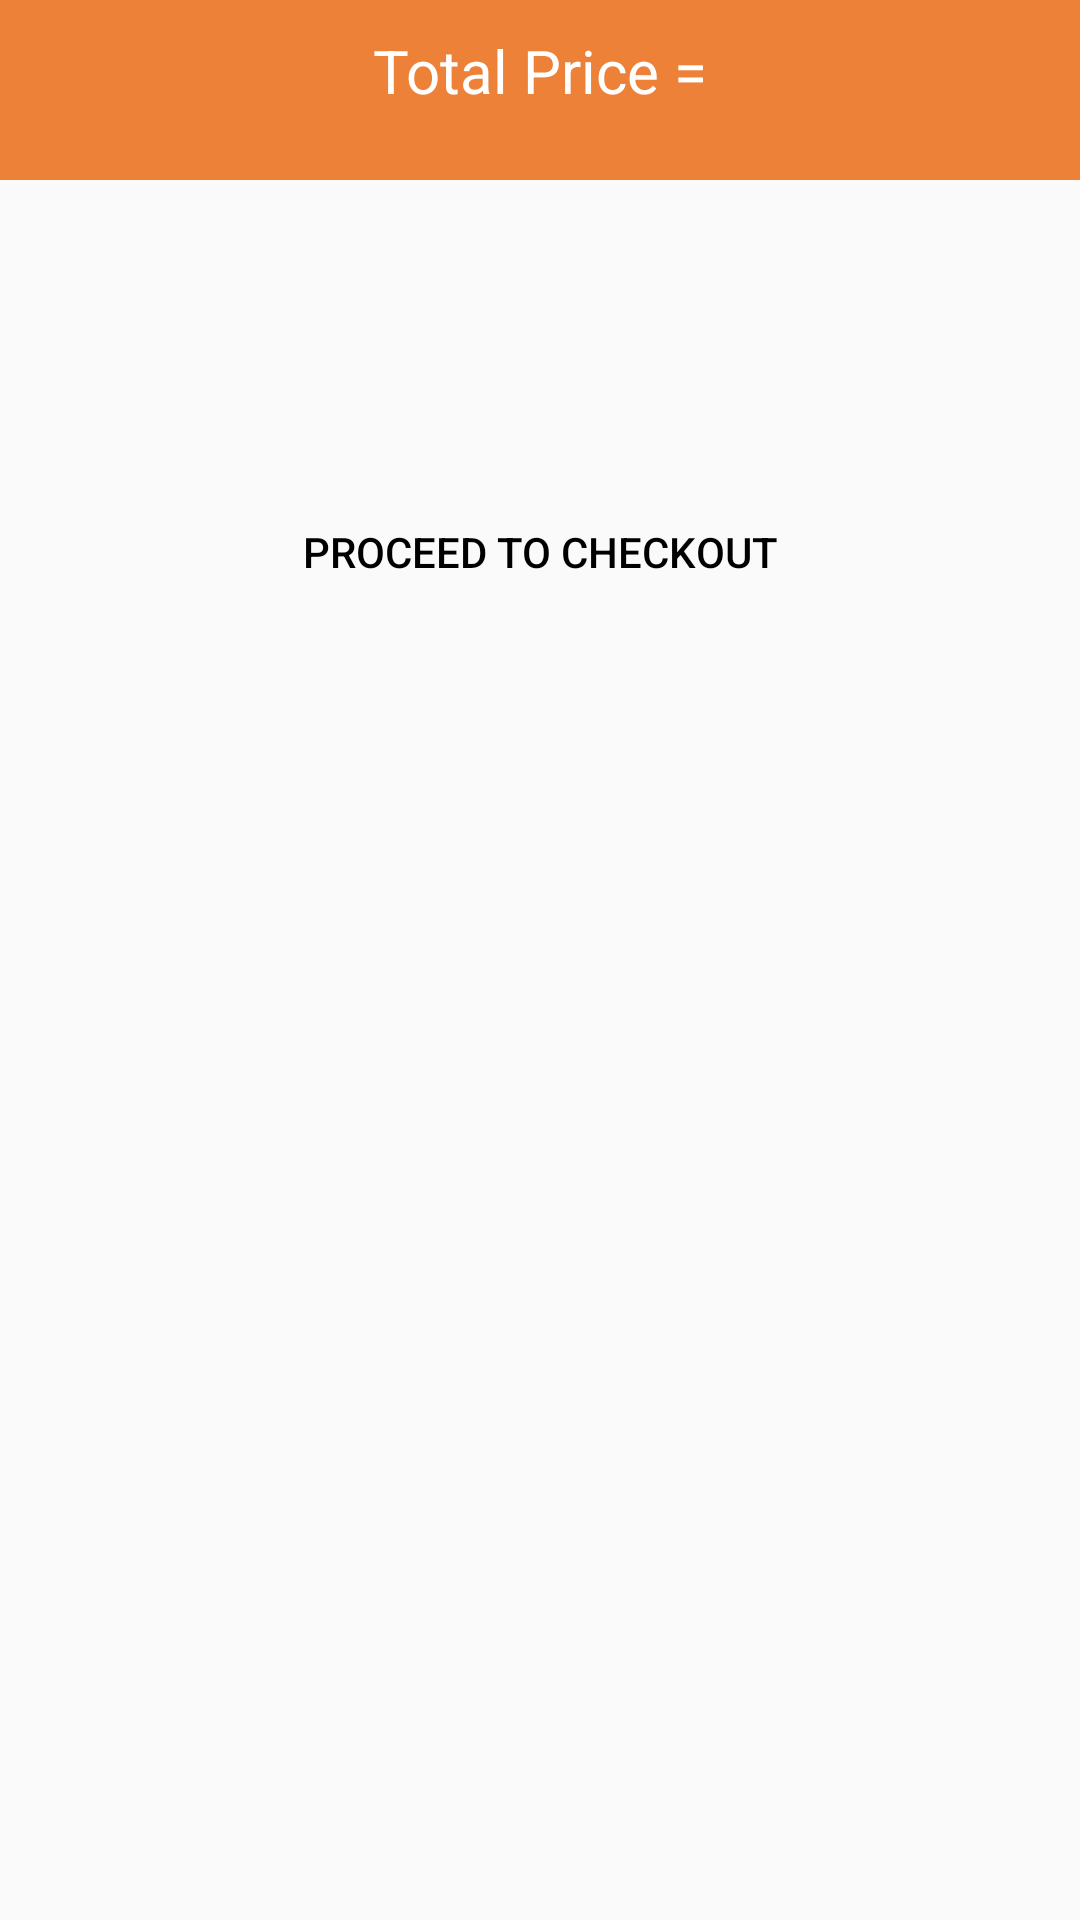

The Android layout XML behind this screen, and the referenced resources:
<!-- AndroidManifest.xml: application theme AppTheme -->
<!-- res/layout/activity_cart.xml -->
<?xml version="1.0" encoding="utf-8"?>
<RelativeLayout
    xmlns:android="http://schemas.android.com/apk/res/android"
    xmlns:app="http://schemas.android.com/apk/res-auto"
    xmlns:tools="http://schemas.android.com/tools"
    android:layout_width="match_parent"
    android:layout_height="match_parent"
    tools:context=".CartActivity">
    <RelativeLayout
        android:id="@+id/totalpricerelativelayout"
        android:layout_width="match_parent"
        android:layout_height="wrap_content"
        android:background="@color/colorPrimaryDark"
        android:layout_alignParentTop="true">
        <TextView
            android:id="@+id/total_price"
            android:layout_width="match_parent"
            android:layout_height="50dp"
            android:text="Total Price ="
            android:textColor="@android:color/white"
            android:textSize="20dp"
            android:textAlignment="center"
            android:layout_marginTop="10dp"
            />
    </RelativeLayout>

    <androidx.recyclerview.widget.RecyclerView
        android:layout_width="match_parent"
        android:layout_below="@+id/totalpricerelativelayout"
        android:id="@+id/recyclerViewcart"
        android:layout_height="wrap_content" />

    <Button
        android:layout_width="match_parent"
        android:background="@drawable/buttons"
        android:layout_marginTop="100dp"
        android:id="@+id/proceedtopayment_btn"
        android:layout_marginLeft="20dp"
        android:layout_marginRight="20dp"
        android:padding="6dp"
        android:text="Proceed to checkOut"
        android:textColor="@android:color/black"
        android:layout_below="@+id/recyclerViewcart"
        android:layout_height="wrap_content">

    </Button>

</RelativeLayout>
<!-- resources referenced by this layout -->
<resources>
  <color name="colorPrimaryDark">#ed8138</color>
  <style name="AppTheme" parent="Theme.AppCompat.Light.DarkActionBar">
          
          <item name="colorPrimary">@color/colorPrimary</item>
          <item name="colorPrimaryDark">@color/colorPrimaryDark</item>
          <item name="colorAccent">@color/colorAccent</item>
      </style>
  <color name="colorPrimary">#ed8138</color>
  <color name="colorAccent">#03DAC5</color>
  
      // dots inactive colors
</resources>
